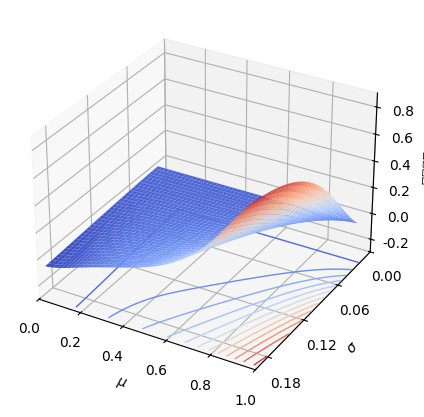

Python code for this plot:
import math
import numpy as np
import numpy.matlib
import numpy.linalg
import matplotlib.pyplot as plt
from matplotlib.pyplot import MultipleLocator
from matplotlib import cm
import scipy.integrate as integrate

sigmaF=0.10895354*(2**0.5)
sigmaA=0.078188270041128
sigmaA2=sigmaA*(2**0.5)
gamma=0.5488594815581366
thres=0.103468491232405

OX=lambda x:(1.6971354708*x**2 + -3.3520704577*x + 1.6552008479)
OXint=integrate.quad(OX,0,1)[0]
X=lambda x:(OX(x)/OXint)

def R(x,sigma=sigmaA):
    return (math.erf(x/(2**0.5*sigma))+1)/2

def omR(x,sigma=sigmaA):
    return (1-math.erf(x/(2**0.5*sigma)))/2

def rangeR(l,r,sigma=sigmaA):
    return 1-R(l,sigma)-omR(r,sigma)

def P(x,sigma=sigmaA):
    return np.exp(-(x**2)/(2*sigma**2))/((2*math.pi)**0.5*sigma)

def C(x):
    return integrate.quad((lambda s:(X(s)*P(x-s)/rangeR(0-s,1-s))),0,1)[0]

def Ex(mu,oldsigma=sigmaA,newsigma=sigmaA):
    totsigma=np.sqrt(oldsigma**2+newsigma**2)
    return integrate.quad((lambda x:(R(x-mu,totsigma)*X(x))),0,1)[0]

plt.rcParams['figure.figsize'] = (8.0, 5.0)
plt.rcParams['font.sans-serif']=['SimHei'] #用来正常显示中文标签
plt.rcParams['axes.unicode_minus']=False #用来正常显示负号
plt.rcParams['text.usetex']=False

allx=np.arange(0.02,1,0.005)
ally=np.arange(0.02,0.2,0.005)
lenx,leny=len(allx),len(ally)
Vforx=[integrate.quad(X,x,1)[0] for x in allx]
nz=np.empty((leny,lenx)) # rel
ex=np.empty((leny,lenx))
allx,ally=np.meshgrid(allx,ally)
print(allx.shape,ally.shape)
for i in range(leny):
    for j in range(lenx):
        ex[i,j]=Ex(allx[i,j],newsigma=ally[i,j])
for i in range(leny):
    for j in range(lenx):
        nz[i,j]=(ex[i,j]-ex[0,j])/(ex[i,j]+ex[0,j])
partmin=1
for i in range(1,leny):
    for j in range(lenx):
        if allx[i,j]>0.5:
            partmin=min(partmin,nz[i,j])
print(partmin)
fig=plt.figure()
ax=fig.add_subplot(111,projection='3d')
ax.plot_surface(allx,ally,nz,cmap=cm.coolwarm)#.reversed())
ax.contour(allx,ally,nz,offset=-0.3,zdir='z',cmap=cm.coolwarm,levels=12,linewidths=1)#.reversed())
# ax.plot_surface(allx,ally,np.empty_like(nz),cmap='rainbow')
ax.set_xlabel('$\\mu$')
ax.set_ylabel('$\\sigma$')
ax.set_zlabel('   相对差值   ')#,labelpad=9.5)
ax.set_xlim(0,1)
ax.set_ylim(0.2,0)
ax.set_zlim(min(-0.3,np.min(nz)),np.max(nz))
ax.yaxis.set_major_locator(MultipleLocator(0.06))
ax.zaxis.set_major_locator(MultipleLocator(0.2))
# plt.hlines(0,0,1,colors='black',linestyles='-',linewidth=0.5)
plt.savefig(fname="plottingD_1D_2WrtSigma.pdf",format="pdf",bbox_inches='tight',pad_inches=0.05)